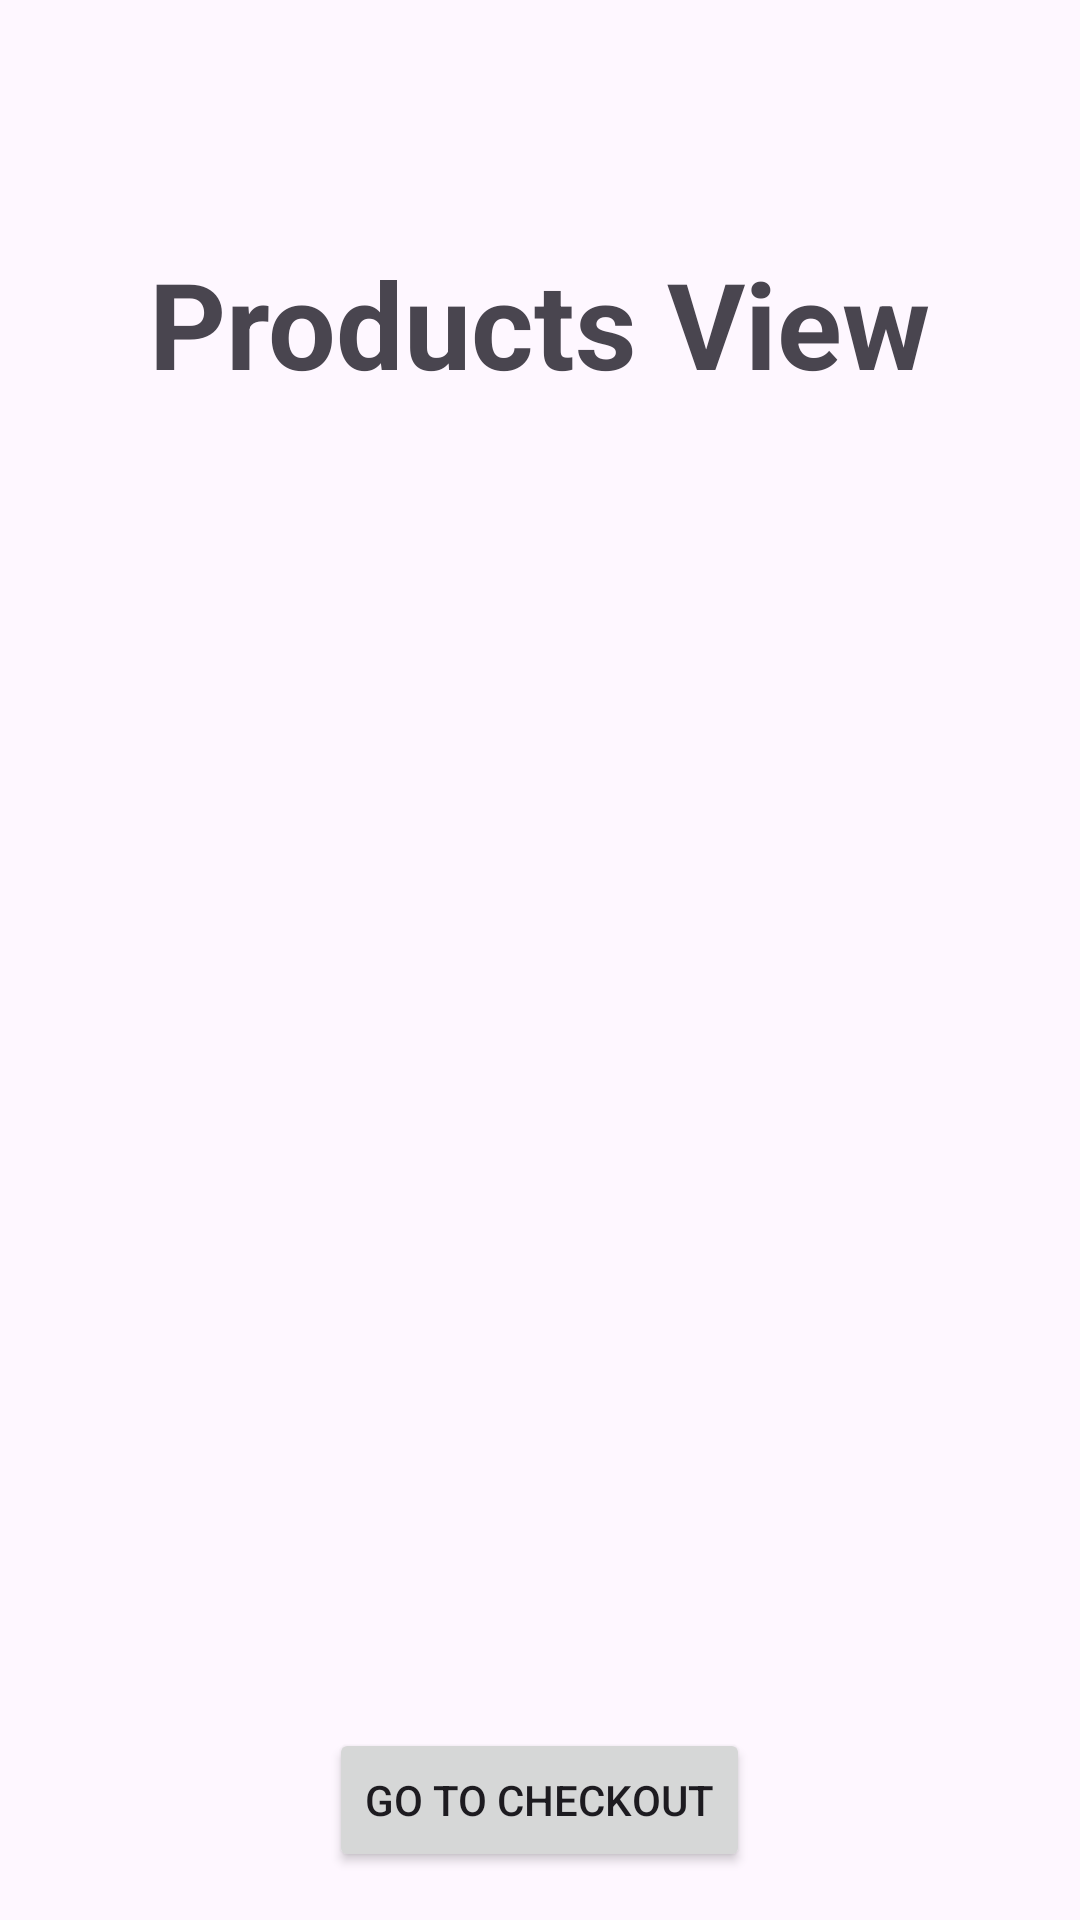

Layout XML and referenced resources for this Android screen:
<!-- AndroidManifest.xml: application theme Theme.KDApplication -->
<!-- res/layout/activity_prouduct_view.xml -->
<RelativeLayout xmlns:android="http://schemas.android.com/apk/res/android"
    xmlns:tools="http://schemas.android.com/tools"
    xmlns:app="http://schemas.android.com/apk/res-auto"
    android:layout_width="match_parent"
    android:layout_height="match_parent"
    tools:context=".ProductView">

    <ImageView
        android:id="@+id/pback"
        android:layout_width="46dp"
        android:layout_height="49dp"
        android:layout_alignParentStart="true"
        android:layout_marginStart="16dp"
        android:layout_marginTop="16dp"
        app:srcCompat="@drawable/back_btn" />

    <TextView
        android:id="@+id/textView3"
        android:layout_width="wrap_content"
        android:layout_height="wrap_content"
        android:layout_below="@id/pback"
        android:layout_centerHorizontal="true"
        android:layout_marginTop="16dp"
        android:text="Products View"
        android:textSize="40sp"
        android:textStyle="bold" />

    <androidx.core.widget.NestedScrollView
        android:layout_width="match_parent"
        android:layout_height="0dp"
        android:layout_weight="1"
        android:layout_below="@id/textView3"
        android:layout_above="@id/goToCheckoutButton"
        android:padding="8dp">

        <androidx.recyclerview.widget.RecyclerView
            android:id="@+id/recyclerView"
            android:layout_width="match_parent"
            android:layout_height="wrap_content" />
    </androidx.core.widget.NestedScrollView>

    <Button
        android:id="@+id/goToCheckoutButton"
        android:layout_width="wrap_content"
        android:layout_height="wrap_content"
        android:layout_centerHorizontal="true"
        android:layout_alignParentBottom="true"
        android:layout_marginBottom="16dp"
        android:text="Go to Checkout" />

</RelativeLayout>
<!-- resources referenced by this layout -->
<resources>
  <style name="Theme.KDApplication" parent="Base.Theme.KDApplication" />
  <style name="Base.Theme.KDApplication" parent="Theme.Material3.DayNight.NoActionBar">
          
         <item name="colorPrimary">@color/black</item>
      </style>
  <color name="black">#FF000000</color>
</resources>
